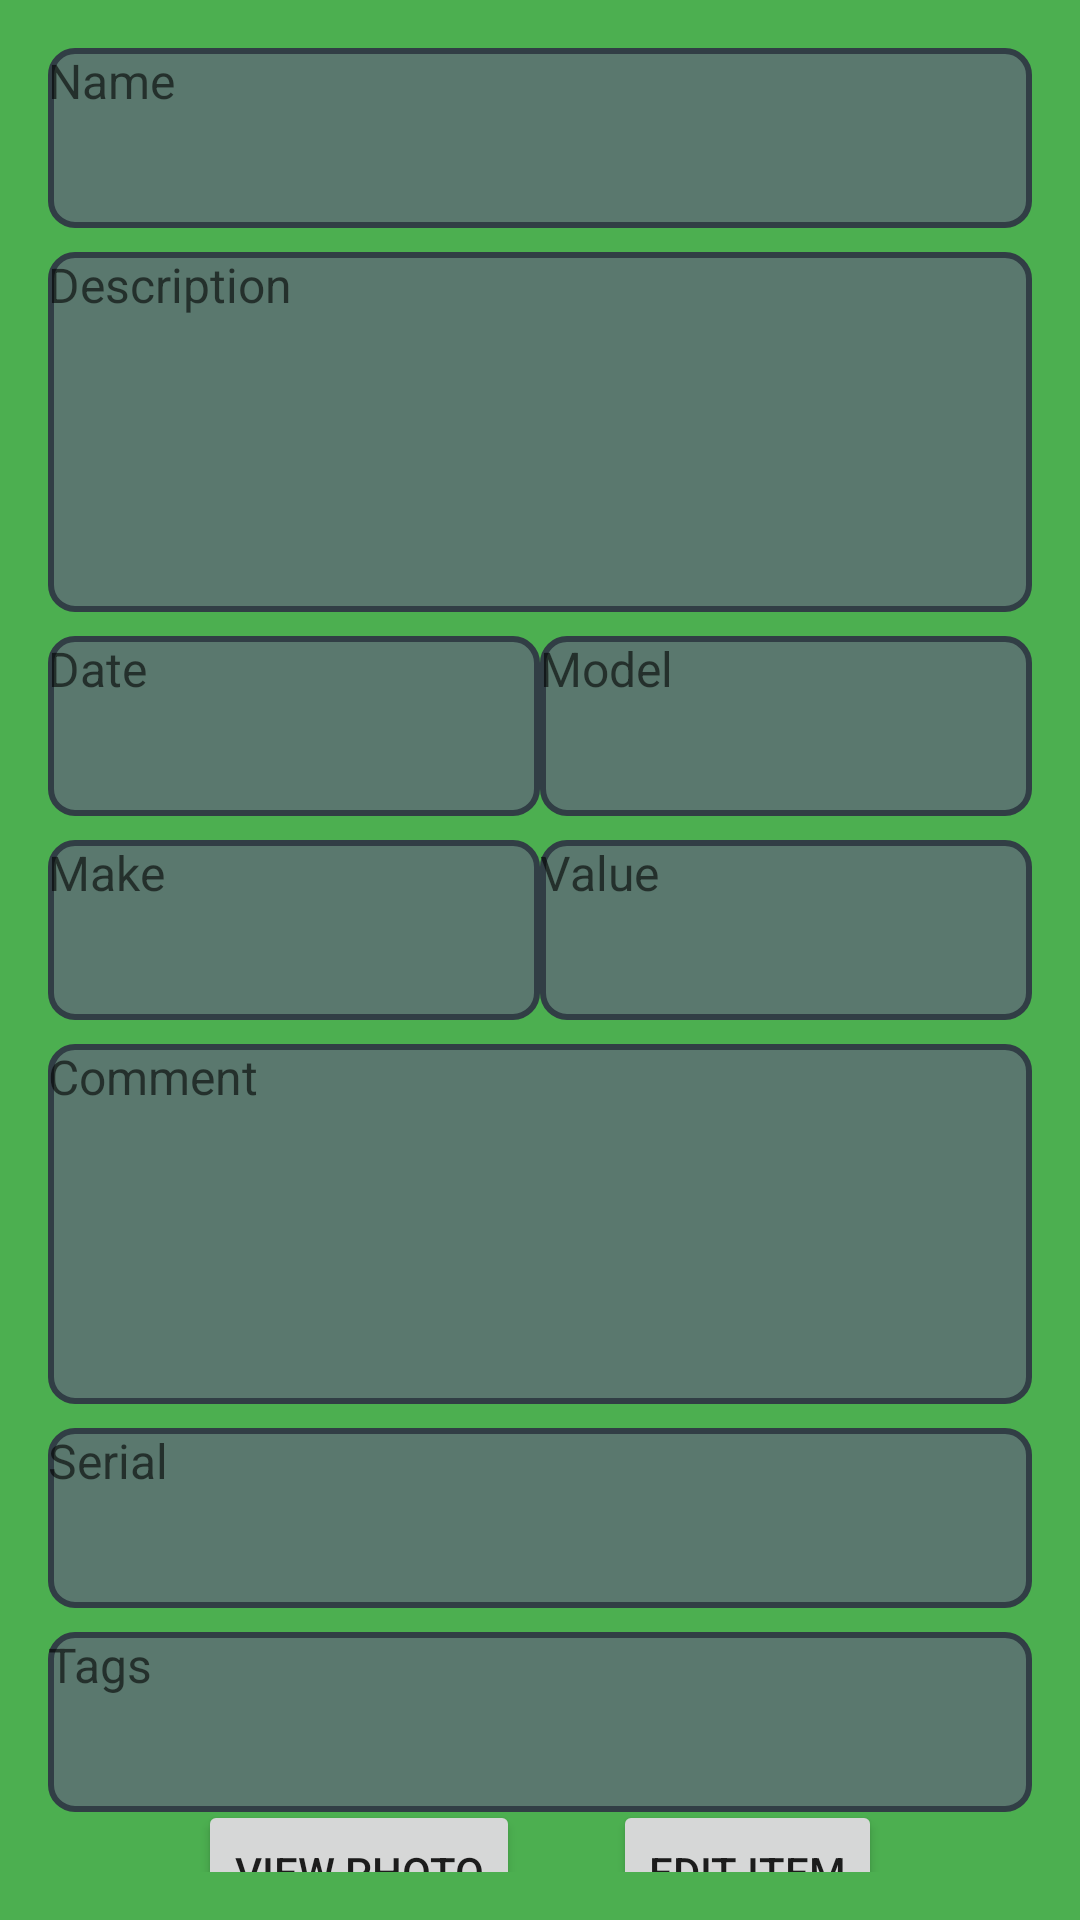

Produce the Android XML layout that renders to this screen, including the resource entries it uses.
<!-- AndroidManifest.xml: application theme Theme.LetsGoGolfing -->
<!-- res/layout/fragment_item_detail.xml -->
<?xml version="1.0" encoding="utf-8"?>
<androidx.constraintlayout.widget.ConstraintLayout xmlns:android="http://schemas.android.com/apk/res/android"
    xmlns:app="http://schemas.android.com/apk/res-auto"
    xmlns:tools="http://schemas.android.com/tools"
    android:layout_width="match_parent"
    android:layout_height="match_parent"
    android:padding="16dp"
    android:background="#4CAF50">

    
    <TextView
        android:id="@+id/name_text"
        android:layout_width="0dp"
        android:layout_height="60dp"
        android:background="@drawable/rounded_edittext"
        android:hint="Name"
        android:inputType="text"
        android:textSize="16sp"
        app:layout_constraintEnd_toEndOf="parent"
        app:layout_constraintStart_toStartOf="parent"
        app:layout_constraintTop_toTopOf="parent" />

    

    

    <TextView
        android:id="@+id/description_text"
        android:layout_width="0dp"
        android:layout_height="120dp"
        android:layout_marginTop="8dp"
        android:background="@drawable/rounded_edittext"
        android:hint="Description"
        android:inputType="text"
        android:textSize="16sp"
        app:layout_constraintEnd_toEndOf="parent"
        app:layout_constraintStart_toStartOf="parent"
        app:layout_constraintTop_toBottomOf="@+id/name_text" />

    

    
    <TextView
        android:id="@+id/date_text"
        android:layout_width="0dp"
        android:layout_height="60dp"
        android:layout_marginTop="8dp"
        android:background="@drawable/rounded_edittext"
        android:hint="Date"
        android:inputType="date"
        android:textSize="16sp"
        app:layout_constraintEnd_toStartOf="@+id/model_text"
        app:layout_constraintStart_toStartOf="parent"
        app:layout_constraintTop_toBottomOf="@+id/description_text" />

    <TextView
        android:id="@+id/model_text"
        android:layout_width="0dp"
        android:layout_height="60dp"
        android:layout_marginTop="8dp"
        android:background="@drawable/rounded_edittext"
        android:hint="Model"
        android:inputType="text"
        android:textSize="16sp"
        app:layout_constraintEnd_toEndOf="parent"
        app:layout_constraintStart_toEndOf="@+id/date_text"
        app:layout_constraintTop_toBottomOf="@+id/description_text" />

    
    <TextView
        android:id="@+id/make_text"
        android:layout_width="0dp"
        android:layout_height="60dp"
        android:layout_marginTop="8dp"
        android:background="@drawable/rounded_edittext"
        android:hint="Make"
        android:inputType="text"
        android:textSize="16sp"
        app:layout_constraintEnd_toStartOf="@+id/value_text"
        app:layout_constraintStart_toStartOf="parent"
        app:layout_constraintTop_toBottomOf="@+id/date_text" />

    

    
    <TextView
        android:id="@+id/value_text"
        android:layout_width="0dp"
        android:layout_height="60dp"
        android:layout_marginTop="8dp"
        android:background="@drawable/rounded_edittext"
        android:hint="Value"
        android:inputType="number"
        android:textSize="16sp"
        app:layout_constraintEnd_toEndOf="parent"
        app:layout_constraintStart_toEndOf="@+id/make_text"
        app:layout_constraintTop_toBottomOf="@+id/model_text" />

    <TextView
        android:id="@+id/comment_text"
        android:layout_width="0dp"
        android:layout_height="120dp"
        android:layout_marginTop="8dp"
        android:background="@drawable/rounded_edittext"
        android:hint="Comment"
        android:inputType="text"
        android:textSize="16sp"
        app:layout_constraintEnd_toEndOf="parent"
        app:layout_constraintStart_toStartOf="parent"
        app:layout_constraintTop_toBottomOf="@+id/make_text" />

    
    <TextView
        android:id="@+id/serial_text"
        android:layout_width="0dp"
        android:layout_height="60dp"
        android:layout_marginTop="8dp"
        android:background="@drawable/rounded_edittext"
        android:hint="Serial"
        android:inputType="number"
        android:textSize="16sp"
        app:layout_constraintEnd_toEndOf="parent"
        app:layout_constraintStart_toStartOf="parent"
        app:layout_constraintTop_toBottomOf="@+id/comment_text" />

    

    <TextView
        android:id="@+id/tags_text"
        android:layout_width="0dp"
        android:layout_height="60dp"
        android:layout_marginTop="8dp"
        android:background="@drawable/rounded_edittext"
        android:hint="Tags"
        android:inputType="text"
        android:textSize="16sp"
        app:layout_constraintEnd_toEndOf="parent"
        app:layout_constraintStart_toStartOf="parent"
        app:layout_constraintTop_toBottomOf="@+id/serial_text" />

    

    <Button
        android:id="@+id/view_photo_button"
        android:layout_width="wrap_content"
        android:layout_height="wrap_content"
        android:layout_marginStart="50dp"
        android:layout_marginTop="20dp"
        android:text="View Photo"
        app:layout_constraintBottom_toBottomOf="parent"
        app:layout_constraintEnd_toStartOf="@+id/edit_item_button"
        app:layout_constraintHorizontal_bias="0.0"
        app:layout_constraintStart_toStartOf="parent"
        app:layout_constraintTop_toBottomOf="@id/tags_text" />

    <Button
        android:id="@+id/edit_item_button"
        android:layout_width="wrap_content"
        android:layout_height="wrap_content"
        android:layout_marginTop="20dp"
        android:layout_marginEnd="50dp"
        android:text="Edit Item"
        app:layout_constraintBottom_toBottomOf="parent"
        app:layout_constraintEnd_toEndOf="parent"
        app:layout_constraintTop_toBottomOf="@+id/tags_text" />

</androidx.constraintlayout.widget.ConstraintLayout>
<!-- resources referenced by this layout -->
<resources>
  <!-- drawable rounded_edittext (drawable) -->
  <?xml version="1.0" encoding="utf-8"?>
  <shape xmlns:android="http://schemas.android.com/apk/res/android">
      <solid android:color="#5a786e"/> 
      <corners android:radius="8dp"/>
      <stroke android:width="2dp" android:color="#313e45"/> 
  </shape>
  <style name="Theme.LetsGoGolfing" parent="Theme.AppCompat.Light.DarkActionBar" />
</resources>
